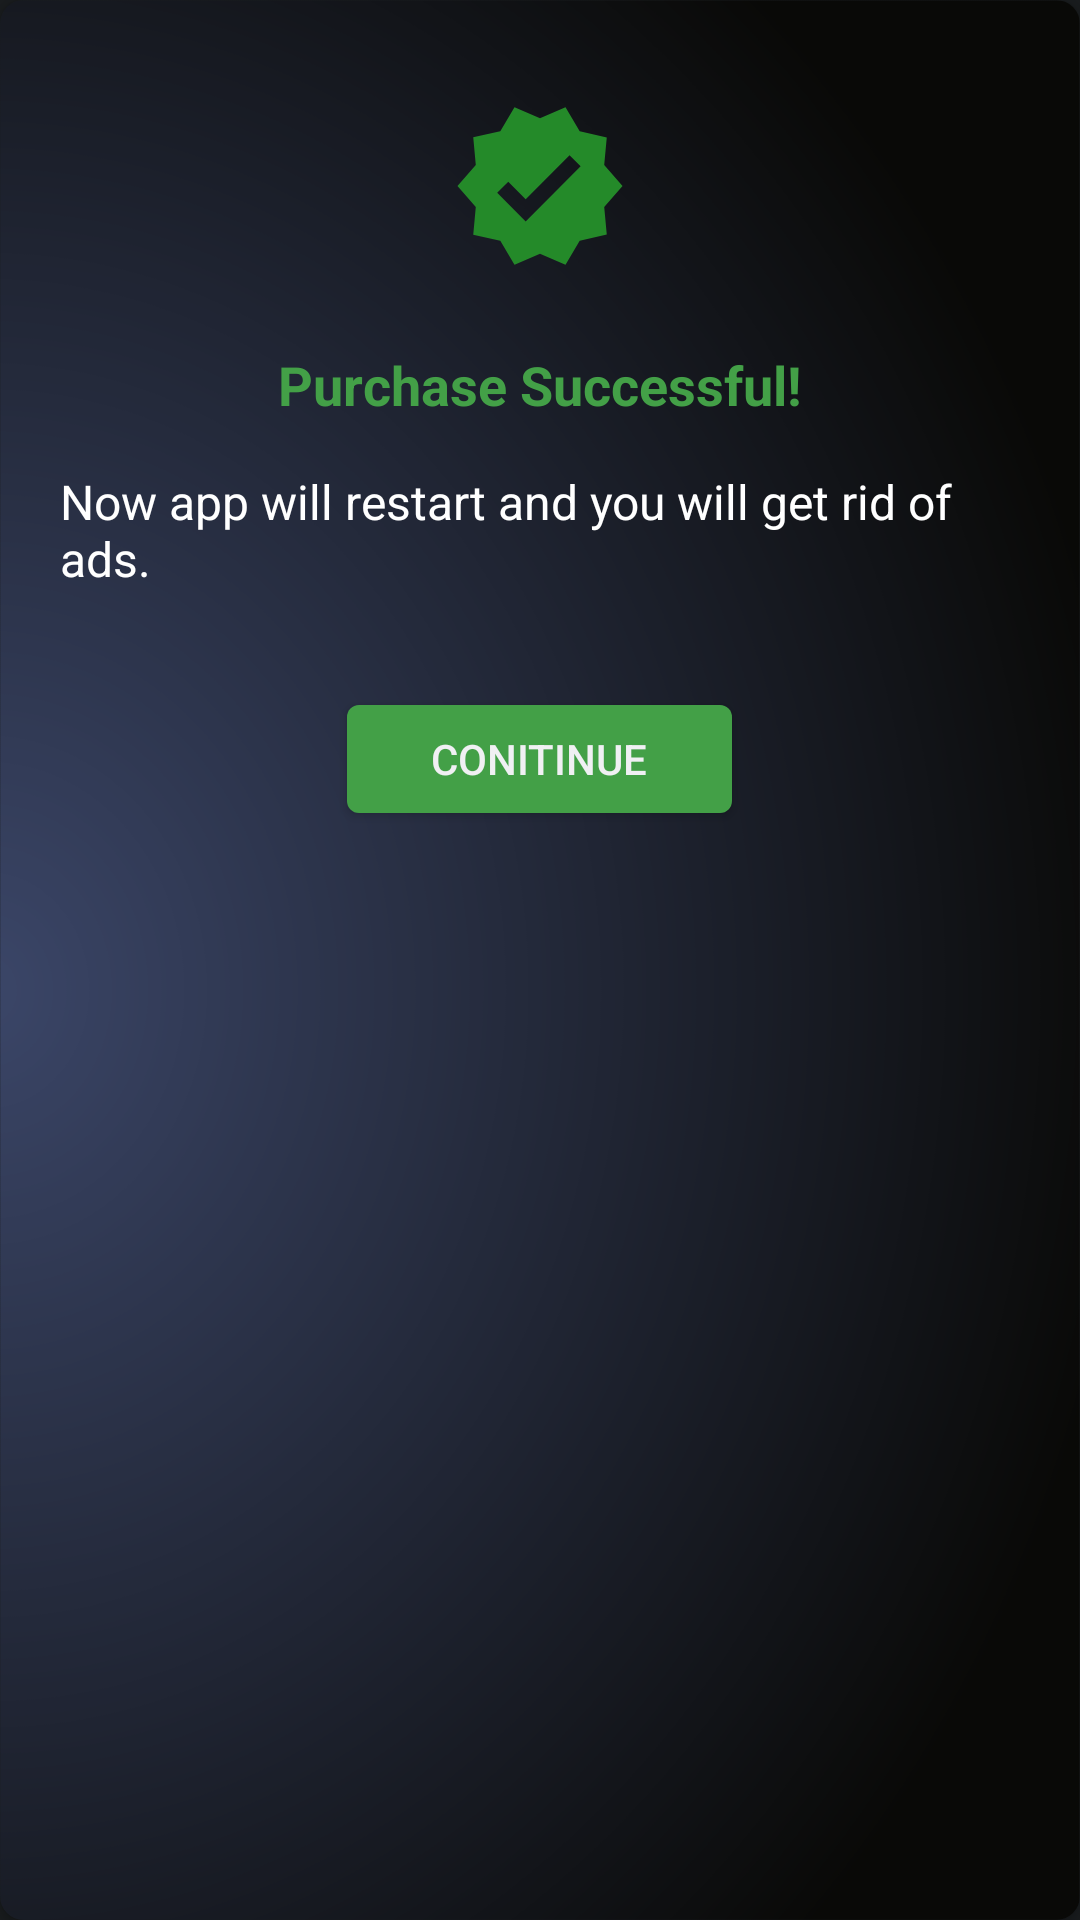

This screen was rendered from an Android layout file. Write that file and the resources it references.
<!-- AndroidManifest.xml: application theme AppTheme.Dark -->
<!-- res/layout/purchase_ok_dialog_view.xml -->
<?xml version="1.0" encoding="utf-8"?>
<androidx.cardview.widget.CardView xmlns:android="http://schemas.android.com/apk/res/android"
    android:layout_width="match_parent"
    android:layout_height="match_parent"
    xmlns:app="http://schemas.android.com/apk/res-auto"
    app:cardCornerRadius="8dp"

    >

    <LinearLayout
        android:layout_width="match_parent"
        android:layout_height="wrap_content"
        android:orientation="vertical"
        android:background="@drawable/main_bg"
        android:padding="20dp"
        >


        <ImageView
            android:layout_width="wrap_content"
            android:layout_height="wrap_content"
            android:layout_gravity="center_horizontal"
            android:background="@drawable/ic_verified_dialogview"
            android:layout_margin="12dp"/>
        <TextView
            android:id="@+id/tv_cancel_discovery"
            android:layout_width="wrap_content"
            android:layout_height="wrap_content"
            android:layout_gravity="center"
            android:layout_marginTop="12dp"
            android:textSize="18sp"
            android:textStyle="bold"
            android:textColor="@color/purchase_ok_msg_color"
            android:text="@string/Purchase_OK_Dialog_Msg"/>
        <TextView
            android:id="@+id/txtTitle"
            android:layout_width="wrap_content"
            android:layout_height="wrap_content"
            android:layout_gravity="center"
            android:layout_marginTop="16dp"
            android:textSize="16sp"
            android:textStyle="normal"
            android:textColor="@color/white"
            android:text="@string/Purchase_OK_Dialog_Msg_Detail"/>
        <Button
            android:id="@+id/dialogView_purchaseOKBtn"
            android:layout_width="wrap_content"
            android:layout_height="wrap_content"
            android:layout_gravity="center"
            android:layout_marginTop="32dp"
            android:backgroundTint="@color/purchase_ok_msg_color"
            android:text="Conitinue"
            android:paddingLeft="32dp"
            android:paddingRight="32dp"/>
    </LinearLayout>
</androidx.cardview.widget.CardView>
<!-- resources referenced by this layout -->
<resources>
  <color name="purchase_ok_msg_color">#43A047</color>
  <color name="white">#FFFFFFFF</color>
  <!-- drawable ic_verified_dialogview (drawable) -->
  <vector android:height="60dp" android:tint="#248A29"
      android:viewportHeight="24" android:viewportWidth="24"
      android:width="60dp" xmlns:android="http://schemas.android.com/apk/res/android">
      <path android:fillColor="@android:color/white" android:pathData="M23,12l-2.44,-2.79l0.34,-3.69l-3.61,-0.82L15.4,1.5L12,2.96L8.6,1.5L6.71,4.69L3.1,5.5L3.44,9.2L1,12l2.44,2.79l-0.34,3.7l3.61,0.82L8.6,22.5l3.4,-1.47l3.4,1.46l1.89,-3.19l3.61,-0.82l-0.34,-3.69L23,12zM10.09,16.72l-3.8,-3.81l1.48,-1.48l2.32,2.33l5.85,-5.87l1.48,1.48L10.09,16.72z"/>
  </vector>
  <!-- drawable main_bg: png bitmap (drawable, 200371 bytes) -->
  <string name="Purchase_OK_Dialog_Msg">Purchase Successful!</string>
  <string name="Purchase_OK_Dialog_Msg_Detail">Now app will restart and you will get rid of ads.</string>
  <style name="AppTheme.Dark" parent="@android:style/Theme.DeviceDefault">
          <item name="android:activatedBackgroundIndicator">@drawable/activated_background</item>
          <item name="android:statusBarColor">@color/main_purple</item>
      </style>
  <color name="main_purple">#00FF00 </color>
</resources>
